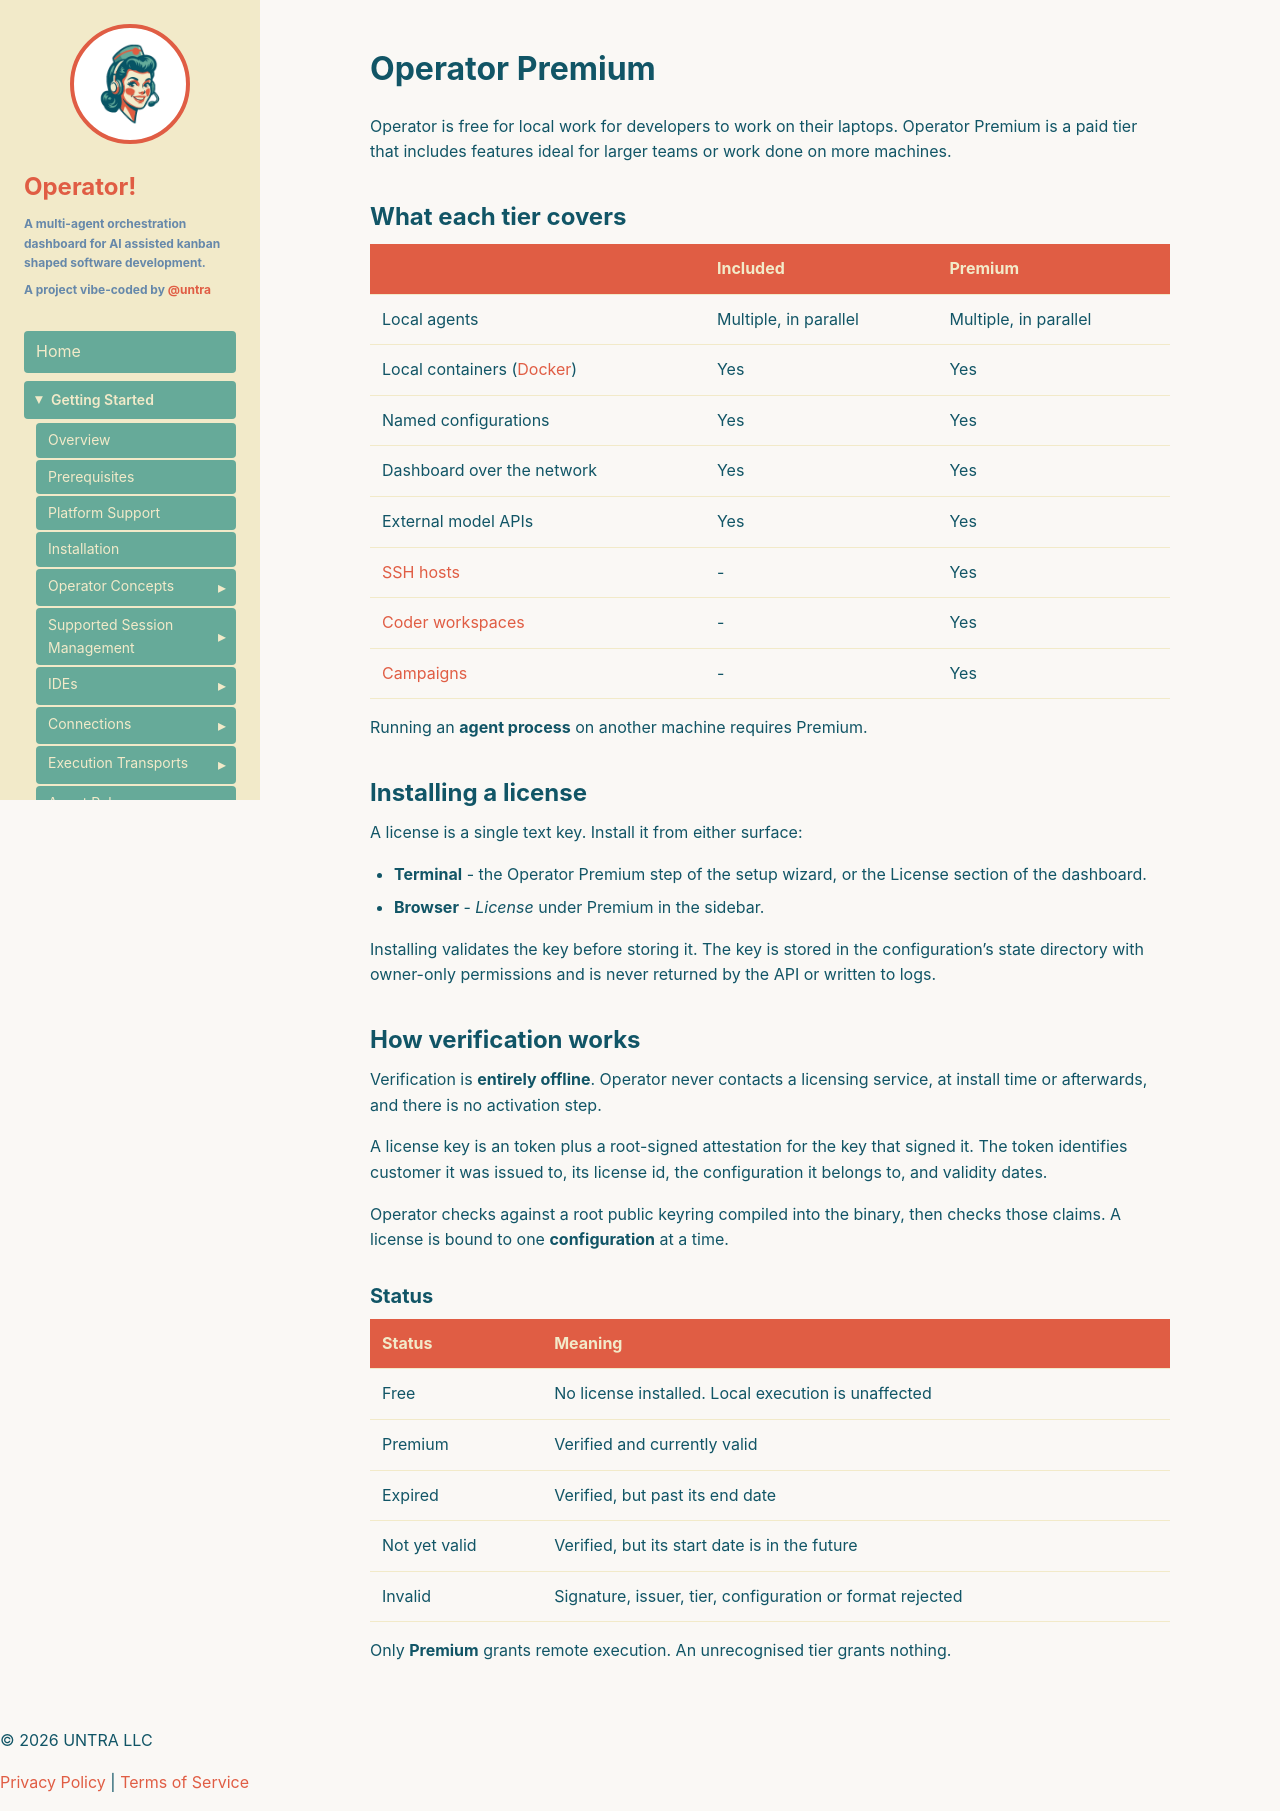

repository: untra/operator · page: getting-started/premium/index.html · generator: jekyll

---
title: "Operator Premium"
description: "What is included, what Premium adds, and how a license is installed and verified."
layout: doc
---

Operator is free for local work for developers to work on their laptops.
Operator Premium is a paid tier that includes features ideal for larger teams or work done on more machines.

## What each tier covers

| | Included | Premium |
|---|---|---|
| Local agents | Multiple, in parallel | Multiple, in parallel |
| Local containers ([Docker](/getting-started/platforms/docker/)) | Yes | Yes |
| Named configurations | Yes | Yes |
| Dashboard over the network | Yes | Yes |
| External model APIs | Yes | Yes |
| [SSH hosts](/getting-started/remote-targets/ssh/) | - | Yes |
| [Coder workspaces](/getting-started/remote-targets/coder/) | - | Yes |
| [Campaigns](/getting-started/concepts/campaigns/) | - | Yes |

Running an **agent process** on another machine requires Premium.

## Installing a license

A license is a single text key. Install it from either surface:

- **Terminal** - the Operator Premium step of the setup wizard, or the License
  section of the dashboard.
- **Browser** - *License* under Premium in the sidebar.

Installing validates the key before storing it. The key is stored in the configuration's state directory with owner-only permissions and is never returned by the API or written to logs.

## How verification works

Verification is **entirely offline**. Operator never contacts a licensing service, at install time or afterwards, and there is no activation step.

A license key is an token plus a root-signed attestation for the key that signed it. The token identifies customer it was issued to, its license id, the configuration it belongs to, and validity dates.

Operator checks against a root public keyring compiled into the binary, then checks those claims. A license is bound to one **configuration** at a time.

### Status

| Status | Meaning |
|---|---|
| Free | No license installed. Local execution is unaffected |
| Premium | Verified and currently valid |
| Expired | Verified, but past its end date |
| Not yet valid | Verified, but its start date is in the future |
| Invalid | Signature, issuer, tier, configuration or format rejected |

Only **Premium** grants remote execution. An unrecognised tier grants nothing.
